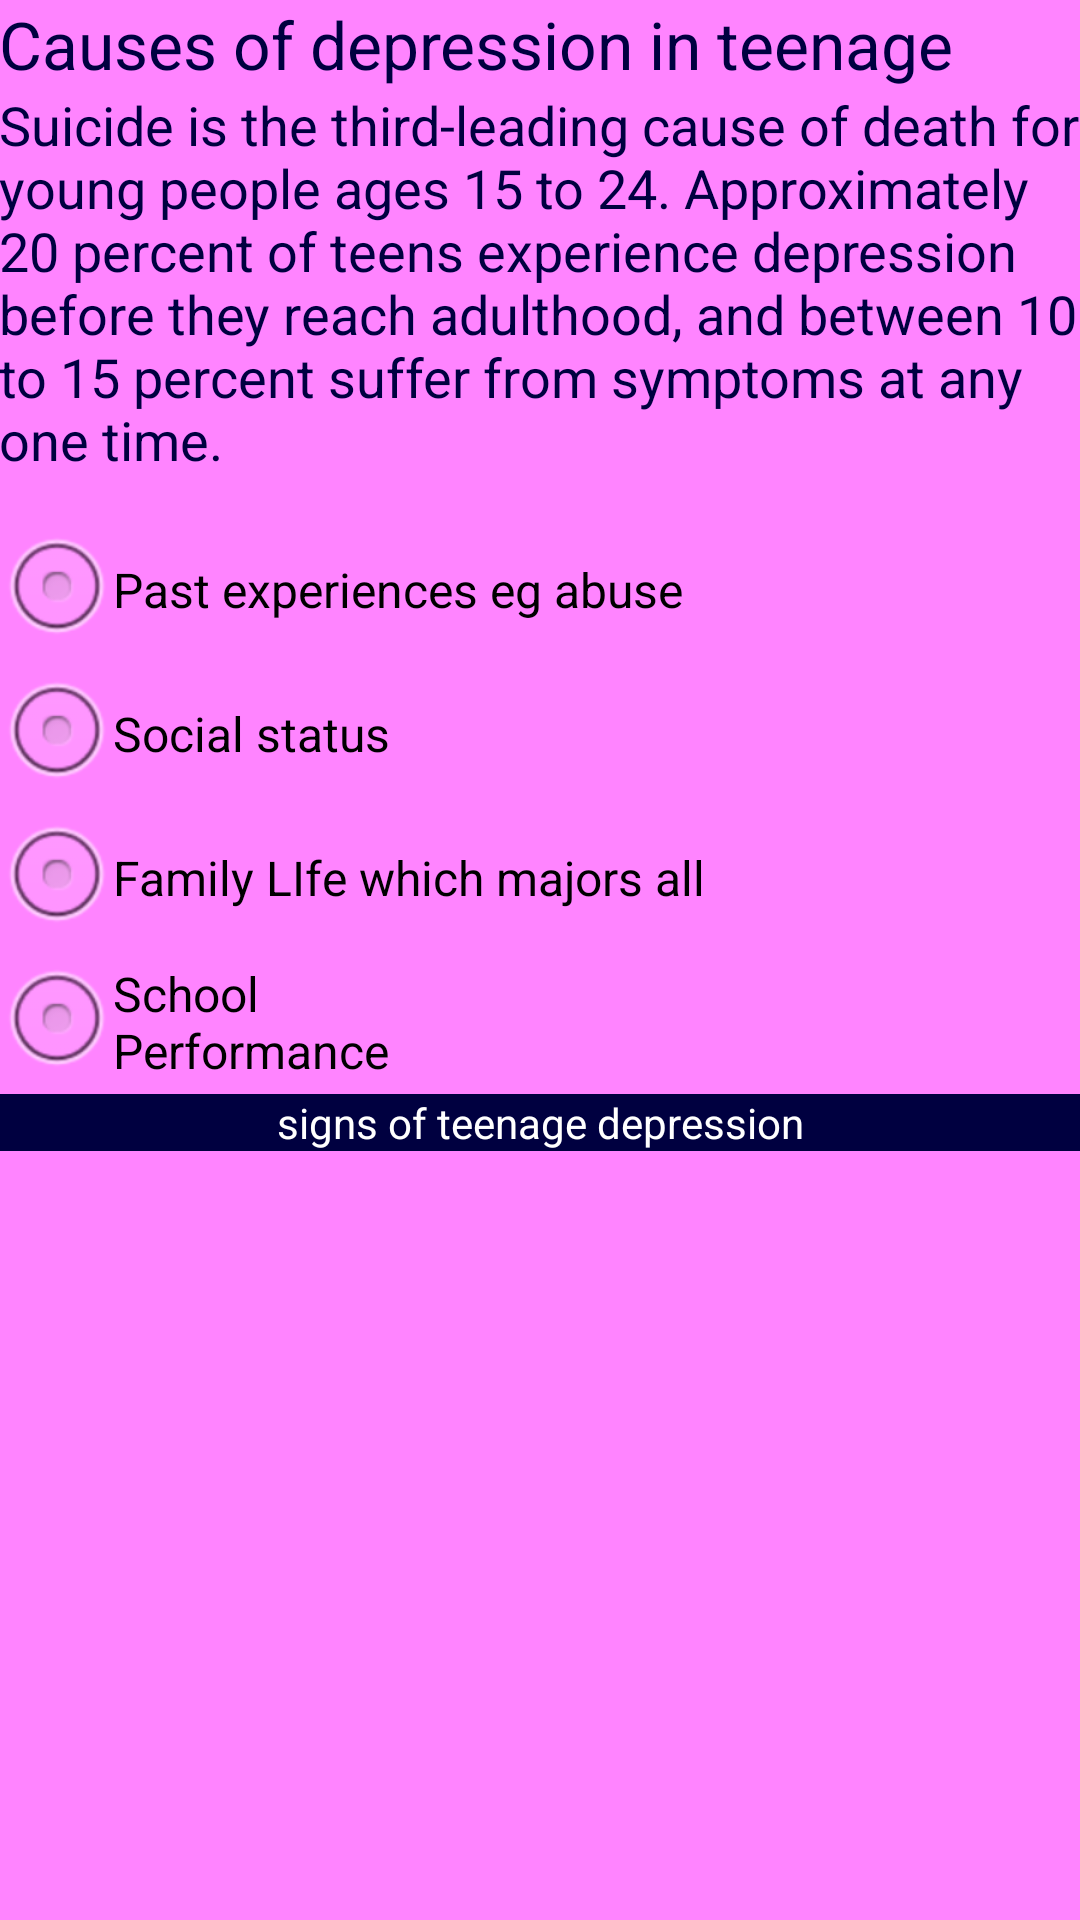

The Android layout XML behind this screen, and the referenced resources:
<!-- AndroidManifest.xml: application theme AppTheme -->
<!-- res/layout/activity_teenage.xml -->
<RelativeLayout xmlns:android="http://schemas.android.com/apk/res/android"
    xmlns:tools="http://schemas.android.com/tools"
    android:layout_width="match_parent"
    android:layout_height="match_parent"
    android:paddingBottom="@dimen/activity_vertical_margin"
    android:paddingLeft="@dimen/activity_horizontal_margin"
    android:paddingRight="@dimen/activity_horizontal_margin"
    android:background="#ff84ff"
    android:paddingTop="@dimen/activity_vertical_margin"
    tools:context=".Teenage" >

    <ScrollView
        android:id="@+id/scrollView1"
        android:layout_width="wrap_content"
        android:layout_height="wrap_content"
        android:layout_alignParentBottom="true"
        android:layout_alignParentRight="true"
        android:layout_below="@+id/textView1" >

        <LinearLayout
            android:layout_width="match_parent"
            android:layout_height="match_parent"
            android:orientation="vertical" >
        </LinearLayout>
    </ScrollView>

    <TextView
        android:id="@+id/textView2"
        android:layout_width="wrap_content"
        android:layout_height="wrap_content"
        android:textColor="#000040"
        android:layout_alignParentLeft="true"
        android:layout_alignTop="@+id/scrollView1"
        android:text="Suicide is the third-leading cause of death for young people ages 15 to 24. Approximately 20 percent of teens experience depression before they reach adulthood, and between 10 to 15 percent suffer from symptoms at any one time."
        android:textAppearance="?android:attr/textAppearanceMedium" />

    <TextView
        android:id="@+id/textView3"
        android:layout_width="wrap_content"
        android:layout_height="wrap_content"
        android:layout_above="@+id/teendep"
        android:layout_alignParentLeft="true"
        android:layout_marginBottom="70dp" />

    <RadioButton
        android:id="@+id/radioButton1"
        android:layout_width="wrap_content"
        android:layout_height="wrap_content"
        android:layout_alignLeft="@+id/textView2"
        android:layout_below="@+id/textView2"
        android:layout_marginTop="14dp"
        android:text="Past experiences eg abuse" />

    <RadioButton
        android:id="@+id/radioButton3"
        android:layout_width="wrap_content"
        android:layout_height="wrap_content"
        android:layout_alignLeft="@+id/textView3"
        android:layout_below="@+id/radioButton2"
        android:text="Family LIfe which majors all" />

    <RadioButton
        android:id="@+id/radioButton2"
        android:layout_width="wrap_content"
        android:layout_height="wrap_content"
        android:layout_alignLeft="@+id/textView3"
        android:layout_below="@+id/radioButton1"
        android:text="Social status" />

    <RadioButton
        android:id="@+id/radioButton4"
        android:layout_width="wrap_content"
        android:layout_height="wrap_content"
        android:layout_alignRight="@+id/radioButton2"
        android:layout_below="@+id/radioButton3"
        android:text="School Performance" />

    <Button
        android:id="@+id/teendep"
        android:layout_width="wrap_content"
        android:layout_height="wrap_content"
        android:layout_alignParentLeft="true"
        android:layout_alignRight="@+id/scrollView1"
        android:layout_below="@+id/radioButton4"
        android:background="#000040"
        android:text="signs of teenage depression"
        android:textColor="#ffffff" />

    <TextView
        android:id="@+id/textView1"
        android:layout_width="wrap_content"
        android:layout_height="wrap_content"
        android:layout_alignLeft="@+id/textView2"
        android:layout_alignParentTop="true"
        
        android:text="Causes of depression in teenage"
        android:textAppearance="?android:attr/textAppearanceLarge"
        android:textColor="#000040" />

</RelativeLayout>
<!-- resources referenced by this layout -->
<resources>
  <style name="AppTheme" parent="AppBaseTheme">
          
      </style>
  <style name="AppBaseTheme" parent="android:Theme.Light">
          
      </style>
</resources>
